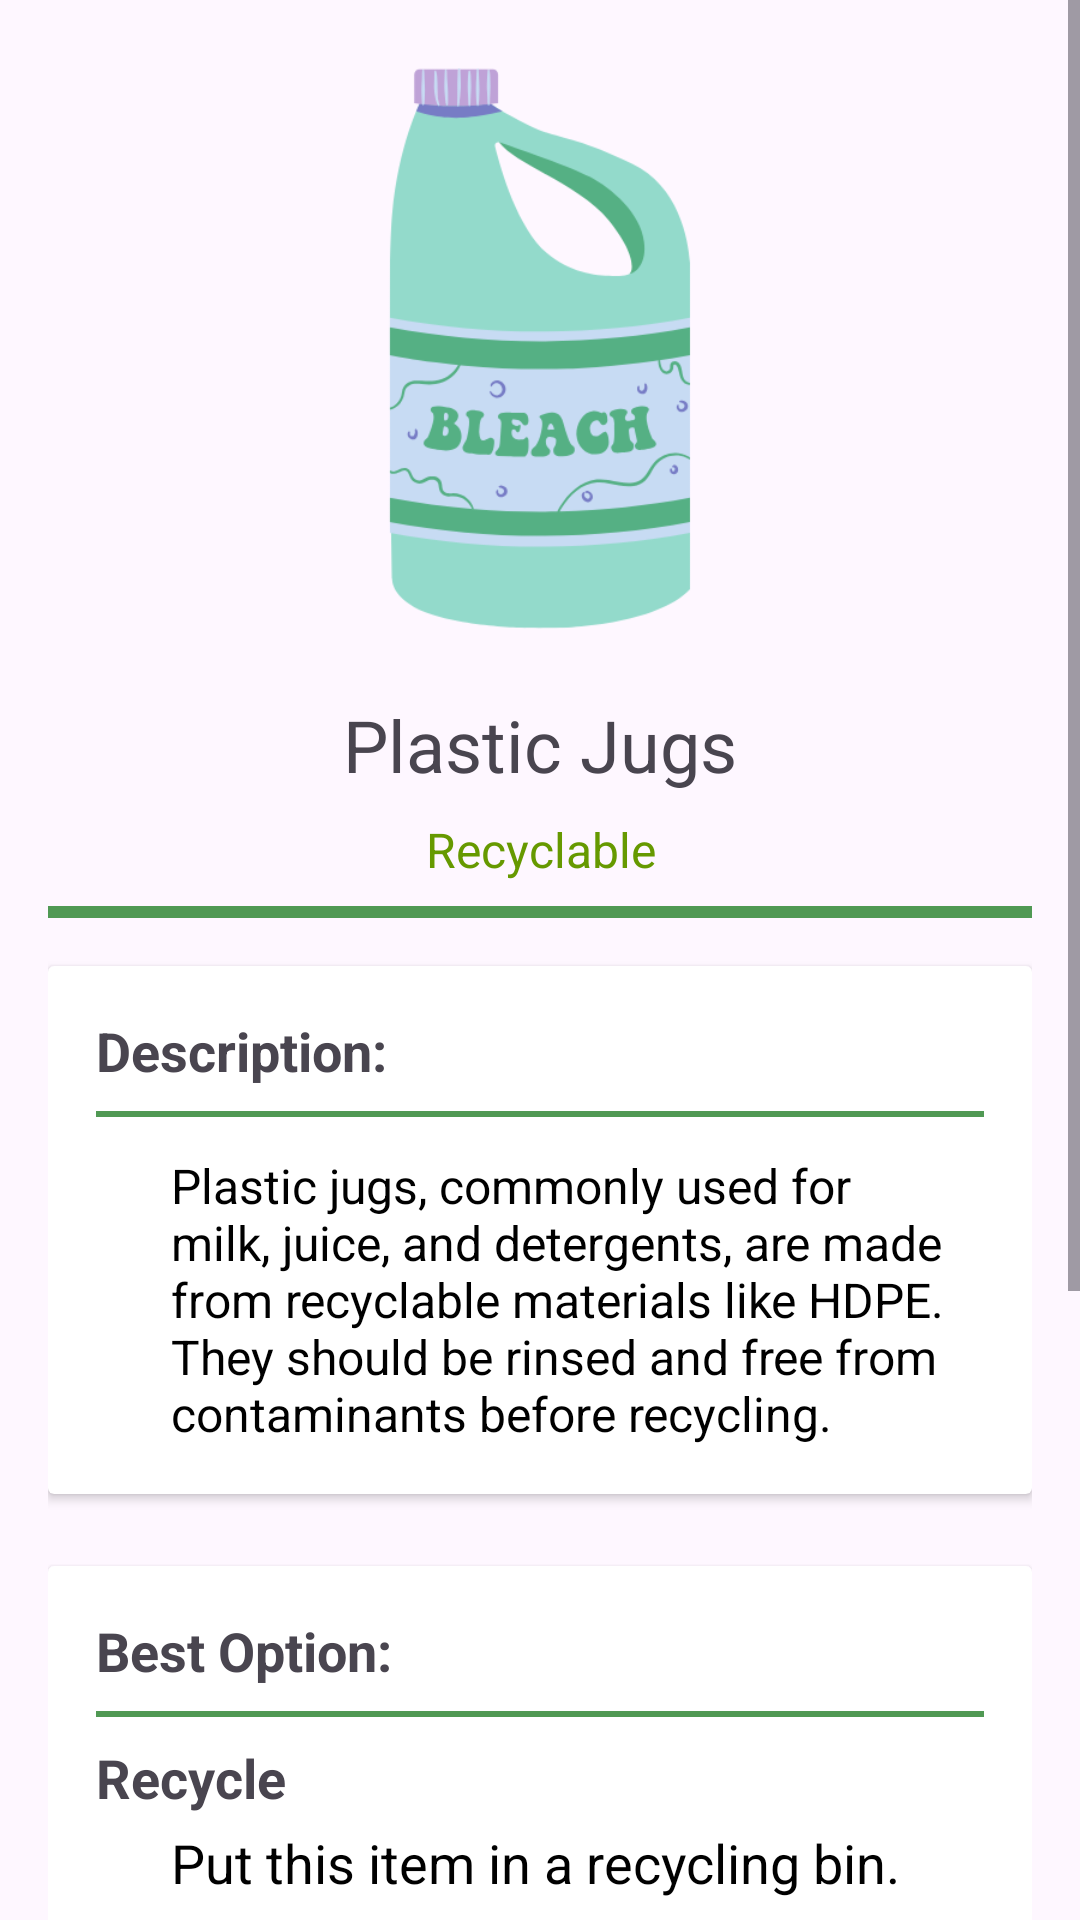

Android layout source for this screen:
<!-- AndroidManifest.xml: application theme Theme.AppProjGUI -->
<!-- res/layout/activity_fragment_plasticjugs.xml -->
<?xml version="1.0" encoding="utf-8"?>
<ScrollView xmlns:android="http://schemas.android.com/apk/res/android"
    android:layout_width="match_parent"
    android:layout_height="match_parent"
    android:fillViewport="true">

    <LinearLayout
        android:layout_width="match_parent"
        android:layout_height="wrap_content"
        android:orientation="vertical"
        android:padding="16dp"
        android:gravity="center_horizontal">

        <Space
            android:layout_width="match_parent"
            android:layout_height="0dp"
            android:layout_weight=".5" />

        <ImageView
            android:layout_width="200dp"
            android:layout_height="200dp"
            android:contentDescription="Plastic Jugs"
            android:src="@drawable/plastic_jugs" />

        <TextView
            android:layout_width="match_parent"
            android:layout_height="wrap_content"
            android:text="Plastic Jugs"
            android:textSize="24sp"
            android:gravity="center"
            android:paddingTop="16dp" />

        <TextView
            android:layout_width="match_parent"
            android:layout_height="wrap_content"
            android:text="Recyclable"
            android:textSize="16sp"
            android:textColor="@android:color/holo_green_dark"
            android:gravity="center"
            android:paddingTop="8dp" />

        <View
            android:layout_width="match_parent"
            android:layout_height="4dp"
            android:background="@color/green"
            android:layout_marginTop="8dp"
            android:layout_marginBottom="8dp" />

        
        <androidx.cardview.widget.CardView
            android:layout_width="match_parent"
            android:layout_height="wrap_content"
            android:layout_marginTop="8dp"
            android:layout_marginBottom="8dp">

            <LinearLayout
                android:layout_width="match_parent"
                android:layout_height="wrap_content"
                android:orientation="vertical"
                android:padding="16dp">

                <TextView
                    android:layout_width="match_parent"
                    android:layout_height="wrap_content"
                    android:text="Description:"
                    android:textSize="18sp"
                    android:textStyle="bold" />

                <View
                    android:layout_width="match_parent"
                    android:layout_height="2dp"
                    android:background="@color/green"
                    android:layout_marginTop="8dp"
                    android:layout_marginBottom="8dp" />

                <TextView
                    android:layout_width="match_parent"
                    android:layout_height="wrap_content"
                    android:text="@string/plastic_jugs_description"
                    android:textSize="16sp"
                    android:paddingTop="4dp"
                    android:textColor="@android:color/black"
                    android:paddingStart="25dp" />

            </LinearLayout>
        </androidx.cardview.widget.CardView>

        
        <androidx.cardview.widget.CardView
            android:layout_width="match_parent"
            android:layout_height="wrap_content"
            android:layout_marginTop="16dp"
            android:layout_marginBottom="8dp">

            <LinearLayout
                android:layout_width="match_parent"
                android:layout_height="wrap_content"
                android:orientation="vertical"
                android:padding="16dp">

                <TextView
                    android:layout_width="match_parent"
                    android:layout_height="wrap_content"
                    android:text="Best Option:"
                    android:textSize="18sp"
                    android:textStyle="bold" />

                <View
                    android:layout_width="match_parent"
                    android:layout_height="2dp"
                    android:background="@color/green"
                    android:layout_marginTop="8dp"
                    android:layout_marginBottom="8dp" />

                <TextView
                    android:layout_width="match_parent"
                    android:layout_height="wrap_content"
                    android:text="Recycle"
                    android:textSize="18sp"
                    android:textStyle="bold" />

                <TextView
                    android:layout_width="match_parent"
                    android:layout_height="wrap_content"
                    android:text="Put this item in a recycling bin."
                    android:textSize="18sp"
                    android:paddingTop="4dp"
                    android:textColor="@android:color/black"
                    android:paddingStart="25dp" />

            </LinearLayout>
        </androidx.cardview.widget.CardView>

        
        <androidx.cardview.widget.CardView
            android:layout_width="match_parent"
            android:layout_height="wrap_content"
            android:layout_marginTop="16dp"
            android:layout_marginBottom="8dp">

            <LinearLayout
                android:layout_width="match_parent"
                android:layout_height="wrap_content"
                android:orientation="vertical"
                android:padding="16dp">

                <TextView
                    android:layout_width="match_parent"
                    android:layout_height="wrap_content"
                    android:text="Instructions:"
                    android:textSize="18sp"
                    android:textStyle="bold" />

                <View
                    android:layout_width="match_parent"
                    android:layout_height="2dp"
                    android:background="@color/green"
                    android:layout_marginTop="8dp"
                    android:layout_marginBottom="8dp" />

                <TextView
                    android:layout_width="match_parent"
                    android:layout_height="wrap_content"
                    android:text="Rinse and clean:"
                    android:textSize="18sp"
                    android:paddingTop="8dp"
                    android:textColor="@android:color/black"
                    android:paddingStart="25dp"
                    android:textStyle="bold" />

                <TextView
                    android:layout_width="match_parent"
                    android:layout_height="wrap_content"
                    android:text="Rinse or wipe clean all food/residue and contaminants."
                    android:textSize="18sp"
                    android:paddingTop="4dp"
                    android:textColor="@android:color/black"
                    android:paddingStart="25dp" />

                <TextView
                    android:layout_width="match_parent"
                    android:layout_height="wrap_content"
                    android:text="Put it in a recycling bin"
                    android:textSize="18sp"
                    android:paddingTop="25dp"
                    android:textColor="@android:color/black"
                    android:paddingStart="25dp"
                    android:textStyle="bold" />

                <TextView
                    android:layout_width="match_parent"
                    android:layout_height="wrap_content"
                    android:text="Place the plastic jug/s in a recycling bin."
                    android:textSize="18sp"
                    android:paddingTop="4dp"
                    android:textColor="@android:color/black"
                    android:paddingStart="25dp" />

            </LinearLayout>
        </androidx.cardview.widget.CardView>

        <Space
            android:layout_width="match_parent"
            android:layout_height="0dp"
            android:layout_weight="1" />

    </LinearLayout>
</ScrollView>
<!-- resources referenced by this layout -->
<resources>
  <color name="green">#509954</color>
  <!-- drawable plastic_jugs: png bitmap (drawable, 25729 bytes) -->
  <string name="plastic_jugs_description">
          Plastic jugs, commonly used for milk, juice, and detergents, are made from recyclable materials like HDPE. They should be rinsed and free from contaminants before recycling.
      </string>
  <style name="Theme.AppProjGUI" parent="Base.Theme.AppProjGUI" />
  <style name="Base.Theme.AppProjGUI" parent="Theme.Material3.DayNight.NoActionBar">
          
          
      </style>
</resources>
